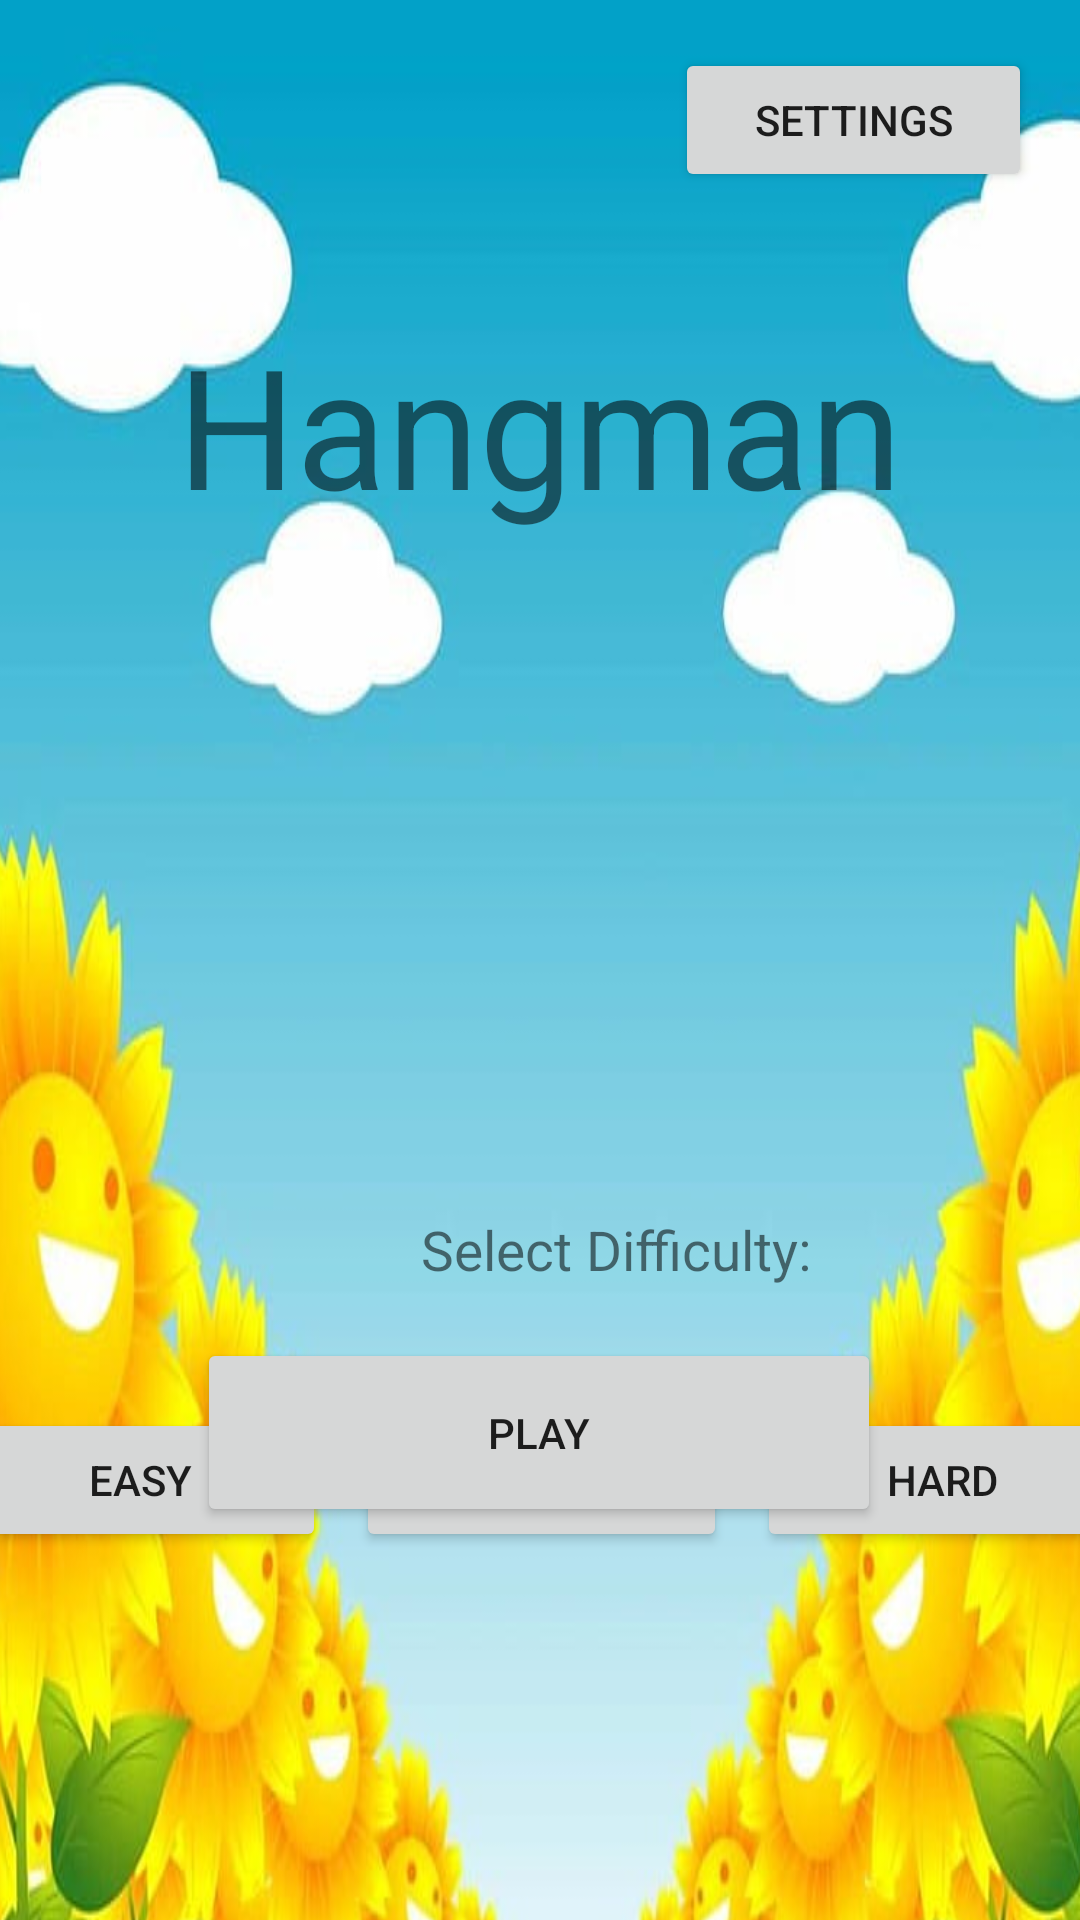

Android layout source for this screen:
<!-- AndroidManifest.xml: application theme Theme.ApplicationProgrammingGroupProject -->
<!-- res/layout/activity_main.xml -->
<?xml version="1.0" encoding="utf-8"?>
<androidx.constraintlayout.widget.ConstraintLayout xmlns:android="http://schemas.android.com/apk/res/android"
    xmlns:app="http://schemas.android.com/apk/res-auto"
    xmlns:tools="http://schemas.android.com/tools"
    android:layout_width="match_parent"
    android:layout_height="match_parent"
    tools:context=".MainActivity">

    <Button
        android:id="@+id/settingButton"
        android:layout_width="119dp"
        android:layout_height="48dp"
        android:layout_marginTop="16dp"
        android:layout_marginEnd="16dp"
        android:text="Settings"
        app:layout_constraintEnd_toEndOf="parent"
        app:layout_constraintTop_toTopOf="parent" />

    <Button
        android:id="@+id/playButton"
        android:layout_width="228dp"
        android:layout_height="63dp"
        android:layout_marginStart="91dp"
        android:layout_marginEnd="92dp"
        android:layout_marginBottom="131dp"
        android:text="Play"
        app:layout_constraintBottom_toBottomOf="parent"
        app:layout_constraintEnd_toEndOf="parent"
        app:layout_constraintStart_toStartOf="parent" />

    <TextView
        android:id="@+id/textView"
        android:layout_width="242dp"
        android:layout_height="135dp"
        android:layout_marginStart="84dp"
        android:layout_marginTop="74dp"
        android:layout_marginEnd="85dp"
        android:autoSizeTextType="uniform"
        android:gravity="center"
        android:text="Hangman"
        android:textSize="12sp"
        app:layout_constraintEnd_toEndOf="parent"
        app:layout_constraintStart_toStartOf="parent"
        app:layout_constraintTop_toTopOf="parent" />

    <ImageView
        android:id="@+id/imageView2"
        android:layout_width="411dp"
        android:layout_height="731dp"
        android:elevation="-1dp"
        android:scaleType="fitXY"
        app:layout_constraintEnd_toEndOf="parent"
        app:layout_constraintStart_toStartOf="parent"
        app:layout_constraintTop_toTopOf="parent"
        app:srcCompat="@drawable/desktop_wallpaper_summer_cute_cute_summer_pattern" />

    <TextView
        android:id="@+id/textView2"
        android:layout_width="133dp"
        android:layout_height="41dp"
        android:layout_marginStart="139dp"
        android:layout_marginTop="396dp"
        android:layout_marginEnd="139dp"
        android:autoSizeTextType="uniform"
        android:gravity="center"
        android:text="Select Difficulty:"
        app:layout_constraintEnd_toEndOf="parent"
        app:layout_constraintHorizontal_bias="0.0"
        app:layout_constraintStart_toStartOf="parent"
        app:layout_constraintTop_toTopOf="parent" />

    <LinearLayout
        android:layout_width="411dp"
        android:layout_height="89dp"
        android:layout_marginTop="449dp"
        android:gravity="center"
        android:orientation="horizontal"
        app:layout_constraintEnd_toEndOf="parent"
        app:layout_constraintStart_toStartOf="parent"
        app:layout_constraintTop_toTopOf="parent">

        <Button
            android:id="@+id/easyButton"
            android:layout_width="wrap_content"
            android:layout_height="wrap_content"
            android:layout_marginLeft="10dp"
            android:layout_weight="1"
            android:text="easy" />

        <Button
            android:id="@+id/mediumButton"
            android:layout_width="wrap_content"
            android:layout_height="wrap_content"
            android:layout_marginLeft="10dp"
            android:layout_marginRight="10dp"
            android:layout_weight="1"
            android:text="medium" />

        <Button
            android:id="@+id/hardButton"
            android:layout_width="wrap_content"
            android:layout_height="wrap_content"
            android:layout_marginRight="10dp"
            android:layout_weight="1"
            android:text="hard" />
    </LinearLayout>


</androidx.constraintlayout.widget.ConstraintLayout>
<!-- resources referenced by this layout -->
<resources>
  <!-- drawable desktop_wallpaper_summer_cute_cute_summer_pattern: jpg bitmap (drawable, 65367 bytes) -->
  <style name="Theme.ApplicationProgrammingGroupProject" parent="Theme.MaterialComponents.DayNight.DarkActionBar">
          
          <item name="colorPrimary">@color/purple_500</item>
          <item name="colorPrimaryVariant">@color/purple_700</item>
          <item name="colorOnPrimary">@color/white</item>
          
          <item name="colorSecondary">@color/teal_200</item>
          <item name="colorSecondaryVariant">@color/teal_700</item>
          <item name="colorOnSecondary">@color/black</item>
          
          <item name="android:statusBarColor">?attr/colorPrimaryVariant</item>
          
      </style>
  <!-- not gathered from this repository: default colours our renderer supplied (Android Studio template values) -->
  <color name="purple_500">#FF6200EE</color>
  <color name="purple_700">#FF3700B3</color>
  <color name="teal_200">#FF03DAC5</color>
  <color name="teal_700">#FF018786</color>
  <color name="black">#FF000000</color>
  <color name="white">#FFFFFFFF</color>
</resources>
